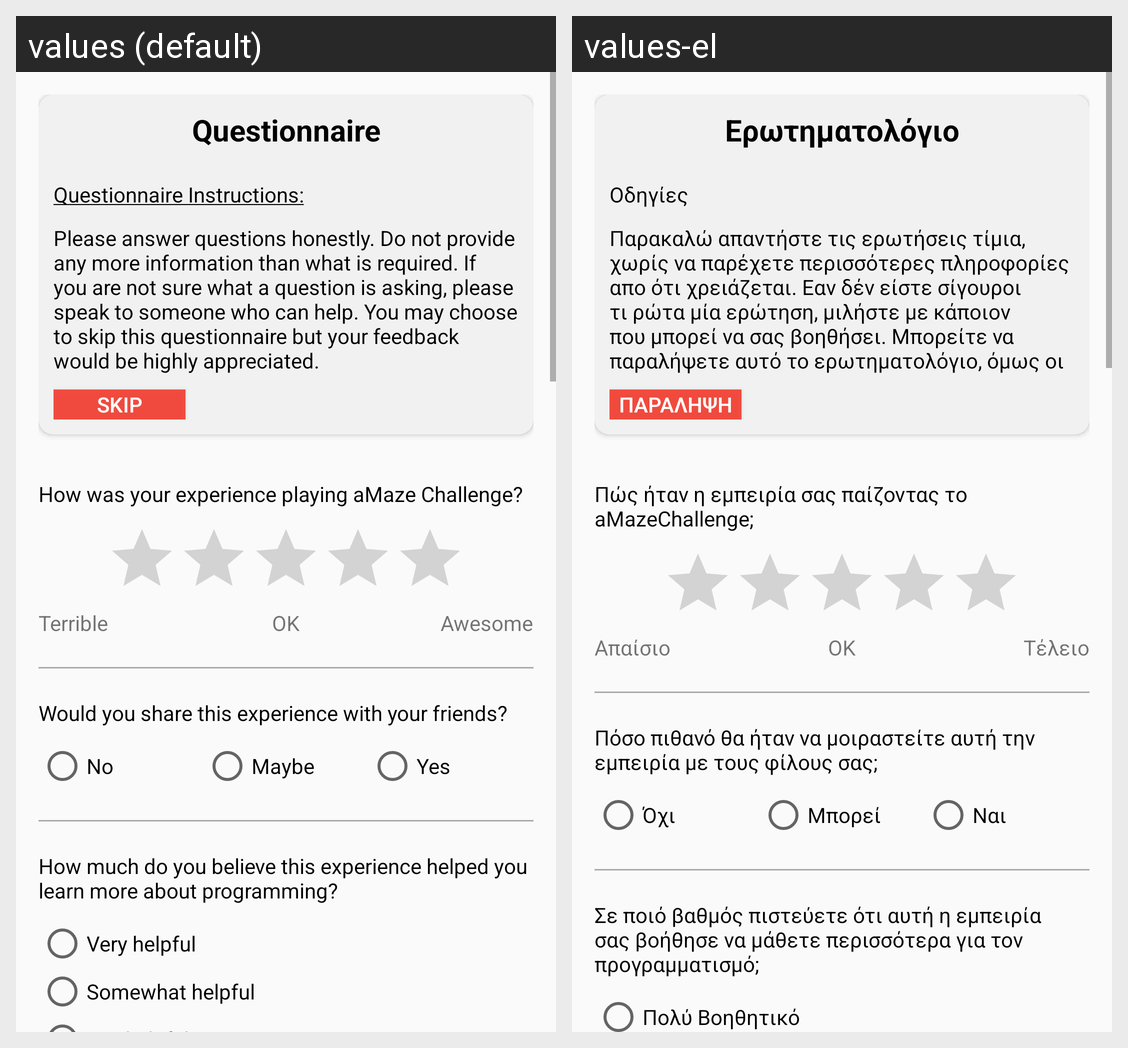

Locale-by-locale string values for the Android screen shown in this grid:
Android screen res/layout/activity_questionnaire.xml rendered under 2 locales, left to right: values (default), values-el. Device: Nexus 5 (rendered at 1080×1920; each locale shown at half size, 540×960, under a caption strip naming it); theme AppTheme.NoActionBar.
Strings drawn on this screen, with the default value and each locale's value (text and hints the layout hard-codes, and strings that could not be matched under every locale, appear in the picture but are not listed):

questionnaire
  values: Questionnaire
  values-el: Ερωτηματολόγιο

questionnaire_instructions_title
  values: Questionnaire Instructions:
  values-el: Οδηγίες

questionnaire_instructions_body
  values: Please answer questions honestly. Do not provide any more information than what is required. If you are not sure what a question is asking, please speak to someone who can help. You may choose to skip this questionnaire but your feedback would be highly appreciated.
  values-el: Παρακαλώ απαντήστε τις ερωτήσεις τίμια, χωρίς να παρέχετε περισσότερες πληροφορίες απο ότι χρειάζεται. Εαν δέν είστε σίγουροι τι ρώτα μία ερώτηση, μιλήστε με κάποιον που μπορεί να σας βοηθήσει. Μπορείτε να παραλήψετε αυτό το ερωτηματολόγιο, όμως οι γνώμες σας είναι πολύτιμες.

Skip
  values: Skip
  values-el: Παραληψη

question_1
  values: How was your experience playing aMaze Challenge?
  values-el: Πώς ήταν η εμπειρία σας παίζοντας το aMazeChallenge;

Terrible
  values: Terrible
  values-el: Απαίσιο

ok
  values: OK
  values-el: ΟΚ

Awesome
  values: Awesome
  values-el: Τέλειο

question_2
  values: Would you share this experience with your friends?
  values-el: Πόσο πιθανό θα ήταν να μοιραστείτε αυτή την εμπειρία με τους φίλους σας;

no
  values: No
  values-el: Όχι

maybe
  values: Maybe
  values-el: Μπορεί

yes
  values: Yes
  values-el: Ναι

question_3
  values: How much do you believe this experience helped you learn more about programming?
  values-el: Σε ποιό βαθμός πιστεύετε ότι αυτή η εμπειρία σας βοήθησε να μάθετε περισσότερα για τον προγραμματισμό;

Very_Helpful
  values: Very helpful
  values-el: Πολύ Βοηθητικό
